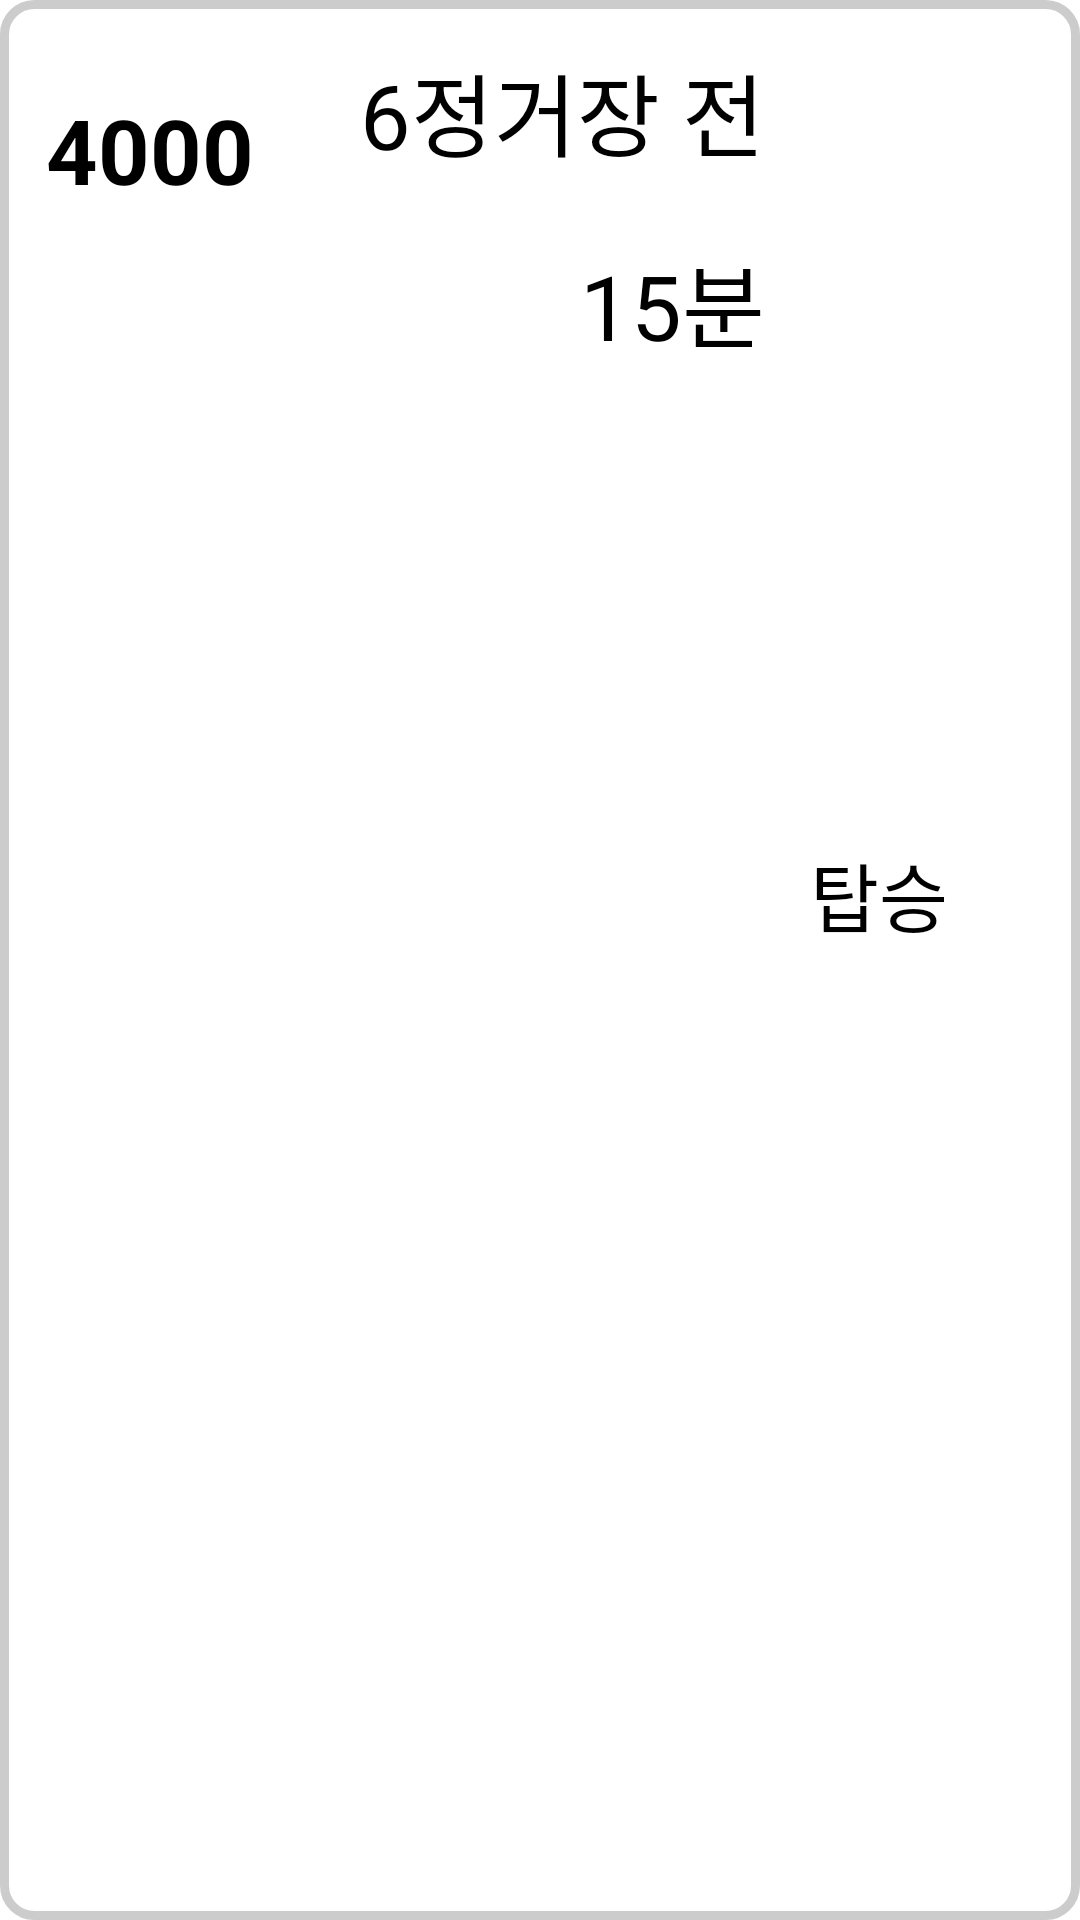

The Android layout XML behind this screen, and the referenced resources:
<!-- AndroidManifest.xml: application theme Theme.BusApplication_Sample -->
<!-- res/layout/list_layout.xml -->
<?xml version="1.0" encoding="utf-8"?>
<RelativeLayout xmlns:android="http://schemas.android.com/apk/res/android"
    android:layout_width="match_parent"
    android:layout_height="wrap_content"
    xmlns:app="http://schemas.android.com/apk/res-auto"
    android:background="@drawable/round_corner">

    
    <TextView
        android:id="@+id/BusNum"
        android:layout_width="100dp"
        android:layout_height="100dp"
        android:layout_alignParentLeft="true"
        android:layout_alignParentTop="true"
        android:gravity="center"
        android:text="4000"
        android:textAlignment="center"
        android:textColor="@color/black"
        android:textSize="30sp"
        android:textStyle="bold" />

    
    <TextView
        android:id="@+id/BusStop"
        android:layout_width="wrap_content"
        android:layout_height="wrap_content"
        android:layout_alignParentTop="true"
        android:layout_marginStart="10dp"
        android:layout_marginTop="10dp"
        android:layout_marginEnd="10dp"
        android:layout_marginBottom="10dp"
        android:layout_toLeftOf="@id/arrive"
        android:fontFamily="@font/samlip"
        android:padding="5dp"
        android:text="6정거장 전"
        android:textColor="@color/black"
        android:textSize="30sp" />

    <TextView
        android:id="@+id/Remaining_time"
        android:layout_width="wrap_content"
        android:layout_height="wrap_content"
        android:layout_below="@id/BusStop"
        android:layout_marginEnd="10dp"
        android:layout_toLeftOf="@id/arrive"
        android:fontFamily="@font/samlip"
        android:padding="5dp"
        android:text="15분"
        android:textColor="@color/black"
        android:textSize="30sp" />


    <Button
        android:id="@+id/arrive"
        android:layout_width="80dp"
        android:layout_height="80dp"
        android:layout_alignParentRight="true"
        android:layout_centerVertical="true"
        android:layout_marginTop="5dp"
        android:layout_marginRight="10dp"
        android:inset="10dp"
        android:text="탑승"
        android:textSize="25dp"
        android:fontFamily="@font/samlip"/>

    <ImageView
        android:src="@drawable/line"
        android:layout_width="match_parent"
        android:layout_height="5dp"
        app:layout_constraintTop_toTopOf="parent"
        app:layout_constraintBottom_toBottomOf="parent"
        />


</RelativeLayout>
<!-- resources referenced by this layout -->
<resources>
  <color name="black">#000000</color>
  <!-- drawable line (drawable) -->
  <?xml version="1.0" encoding="utf-8"?>
  <selector xmlns:android="http://schemas.android.com/apk/res/android">
      <shape
          android:shape="rectangle"
          xmlns:android="http://schemas.android.com/apk/res/android">
          <corners android:radius="10dp"/>
          <solid android:color="#000000" />
      </shape>
  </selector>
  <!-- drawable round_corner (drawable) -->
  <?xml version="1.0" encoding="utf-8"?>
  <shape xmlns:android="http://schemas.android.com/apk/res/android"
      android:shape="rectangle" >
      <solid android:color="@null"/>
      <corners android:bottomRightRadius="10dp"
          android:bottomLeftRadius="10dp"
          android:topLeftRadius="10dp"
          android:topRightRadius="10dp"/>
      <stroke
          android:width="3dp"
          android:color="@color/gray"/>
  </shape>
  <style name="Theme.BusApplication_Sample" parent="Theme.MaterialComponents.DayNight.DarkActionBar">
          
          <item name="colorPrimary">@color/purple_200</item>
          <item name="colorPrimaryVariant">@color/purple_700</item>
          <item name="colorOnPrimary">@color/black</item>
          
          <item name="colorSecondary">@color/teal_200</item>
          <item name="colorSecondaryVariant">@color/teal_200</item>
          <item name="colorOnSecondary">@color/black</item>
          
          <item name="android:statusBarColor" tools:targetApi="l">?attr/colorPrimaryVariant</item>
          
      </style>
  <color name="gray">#CCCCCC</color>
  <color name="purple_200">#FFBB86FC</color>
  <color name="purple_700">#FF3700B3</color>
  <color name="teal_200">#FF03DAC5</color>
</resources>
